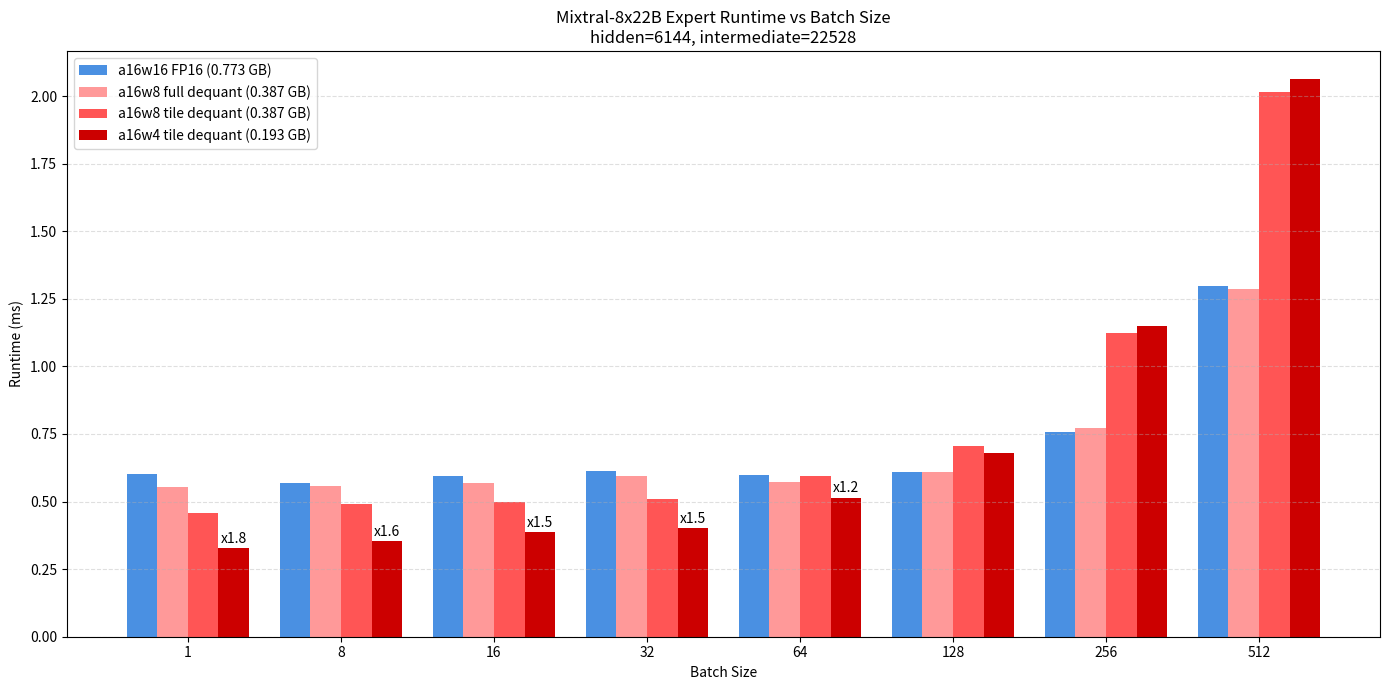

Write Python code to recreate this figure.
import matplotlib.pyplot as plt
import numpy as np

# mixtral-8x22B expert runtime data
# hidden=6144, intermediate=22528
# Columns: (batch_size, runtime_ms, weight_type, tiling_dequant, weights_size_GB)
raw_data = [
    (128,0.611,"fp16",False,0.7734),(128,0.609,"int8",False,0.3867),(128,0.706,"int8",True,0.3867),(128,0.679,"int4",True,0.1934),
    (16,0.596,"fp16",False,0.7734),(16,0.568,"int8",False,0.3867),(16,0.499,"int8",True,0.3867),(16,0.386,"int4",True,0.1934),
    (1,0.602,"fp16",False,0.7734),(1,0.554,"int8",False,0.3867),(1,0.457,"int8",True,0.3867),(1,0.327,"int4",True,0.1934),
    (256,0.759,"fp16",False,0.7734),(256,0.773,"int8",False,0.3867),(256,1.122,"int8",True,0.3867),(256,1.149,"int4",True,0.1934),
    (32,0.614,"fp16",False,0.7734),(32,0.594,"int8",False,0.3867),(32,0.511,"int8",True,0.3867),(32,0.401,"int4",True,0.1934),
    (512,1.297,"fp16",False,0.7734),(512,1.286,"int8",False,0.3867),(512,2.016,"int8",True,0.3867),(512,2.064,"int4",True,0.1934),
    (64,0.598,"fp16",False,0.7734),(64,0.574,"int8",False,0.3867),(64,0.593,"int8",True,0.3867),(64,0.514,"int4",True,0.1934),
    (8,0.570,"fp16",False,0.7734),(8,0.556,"int8",False,0.3867),(8,0.490,"int8",True,0.3867),(8,0.353,"int4",True,0.1934),
]

# mixtral-8x7B expert runtime data
# hidden=4096, intermediate=14336
# raw_data = [
#     (128,0.394,"fp16",False,0.3281),(128,0.362,"int8",False,0.1641),(128,0.435,"int8",True,0.1641),(128,0.428,"int4",True,0.0820),
#     (16,0.338,"fp16",False,0.3281),(16,0.334,"int8",False,0.1641),(16,0.330,"int8",True,0.1641),(16,0.279,"int4",True,0.0820),
#     (1,0.351,"fp16",False,0.3281),(1,0.339,"int8",False,0.1641),(1,0.325,"int8",True,0.1641),(1,0.259,"int4",True,0.0820),
#     (256,0.483,"fp16",False,0.3281),(256,0.519,"int8",False,0.1641),(256,0.589,"int8",True,0.1641),(256,0.596,"int4",True,0.0820),
#     (32,0.345,"fp16",False,0.3281),(32,0.336,"int8",False,0.1641),(32,0.356,"int8",True,0.1641),(32,0.313,"int4",True,0.0820),
#     (512,0.722,"fp16",False,0.3281),(512,0.753,"int8",False,0.1641),(512,1.000,"int8",True,0.1641),(512,1.006,"int4",True,0.0820),
#     (64,0.357,"fp16",False,0.3281),(64,0.350,"int8",False,0.1641),(64,0.381,"int8",True,0.1641),(64,0.372,"int4",True,0.0820),
#     (8,0.344,"fp16",False,0.3281),(8,0.339,"int8",False,0.1641),(8,0.323,"int8",True,0.1641),(8,0.267,"int4",True,0.0820),
# ]

batch_sizes = sorted({b for (b,_,_,_,_) in raw_data})

# Prepare series
def extract_series(weight_type, tiling):
    vals=[]
    for b in batch_sizes:
        vals.append(next(r for (bb,r,w,t,_) in raw_data if bb==b and w==weight_type and t==tiling))
    return np.array(vals)

a16w16 = extract_series("fp16", False)
a16w8_full = extract_series("int8", False)
a16w8_tile = extract_series("int8", True)
a16w4_tile = extract_series("int4", True)

# Colors (blue for fp16, red variants for quantized)
colors = {
    "a16w16": "#4A90E2",
    "a16w8_full": "#FF9999",
    "a16w8_tile": "#FF5555",
    "a16w4_tile": "#CC0000"
}

# Plot
x = np.arange(len(batch_sizes))
width = 0.2

plt.figure(figsize=(14,7))

plt.bar(x - 1.5*width, a16w16, width, label="a16w16 FP16 (0.773 GB)", color=colors["a16w16"])
plt.bar(x - 0.5*width, a16w8_full, width, label="a16w8 full dequant (0.387 GB)", color=colors["a16w8_full"])
plt.bar(x + 0.5*width, a16w8_tile, width, label="a16w8 tile dequant (0.387 GB)", color=colors["a16w8_tile"])
plt.bar(x + 1.5*width, a16w4_tile, width, label="a16w4 tile dequant (0.193 GB)", color=colors["a16w4_tile"])

plt.xticks(x, batch_sizes)
plt.xlabel("Batch Size")
plt.ylabel("Runtime (ms)")
plt.title("Mixtral-8x22B Expert Runtime vs Batch Size\nhidden=6144, intermediate=22528")
# plt.title("Mixtral-8x7B Expert Runtime vs Batch Size\nhidden=4096, intermediate=14336")
plt.grid(axis="y", linestyle="--", alpha=0.4)
plt.legend()

# Speedup annotations for batch sizes where speedup > 1
interesting_batches = [1,8,16,32, 64]
for b in interesting_batches:
    idx = batch_sizes.index(b)
    base = a16w16[idx]
    q4 = a16w4_tile[idx]
    if q4 < base:  # speedup only if faster
        speedup = base / q4
        plt.text(idx + 1.5*width, q4 + 0.02, f"x{speedup:.1f}", ha="center", color="black", fontsize=10)

plt.tight_layout()
plt.savefig("mixtral_8x22b_expert_runtime.png")
